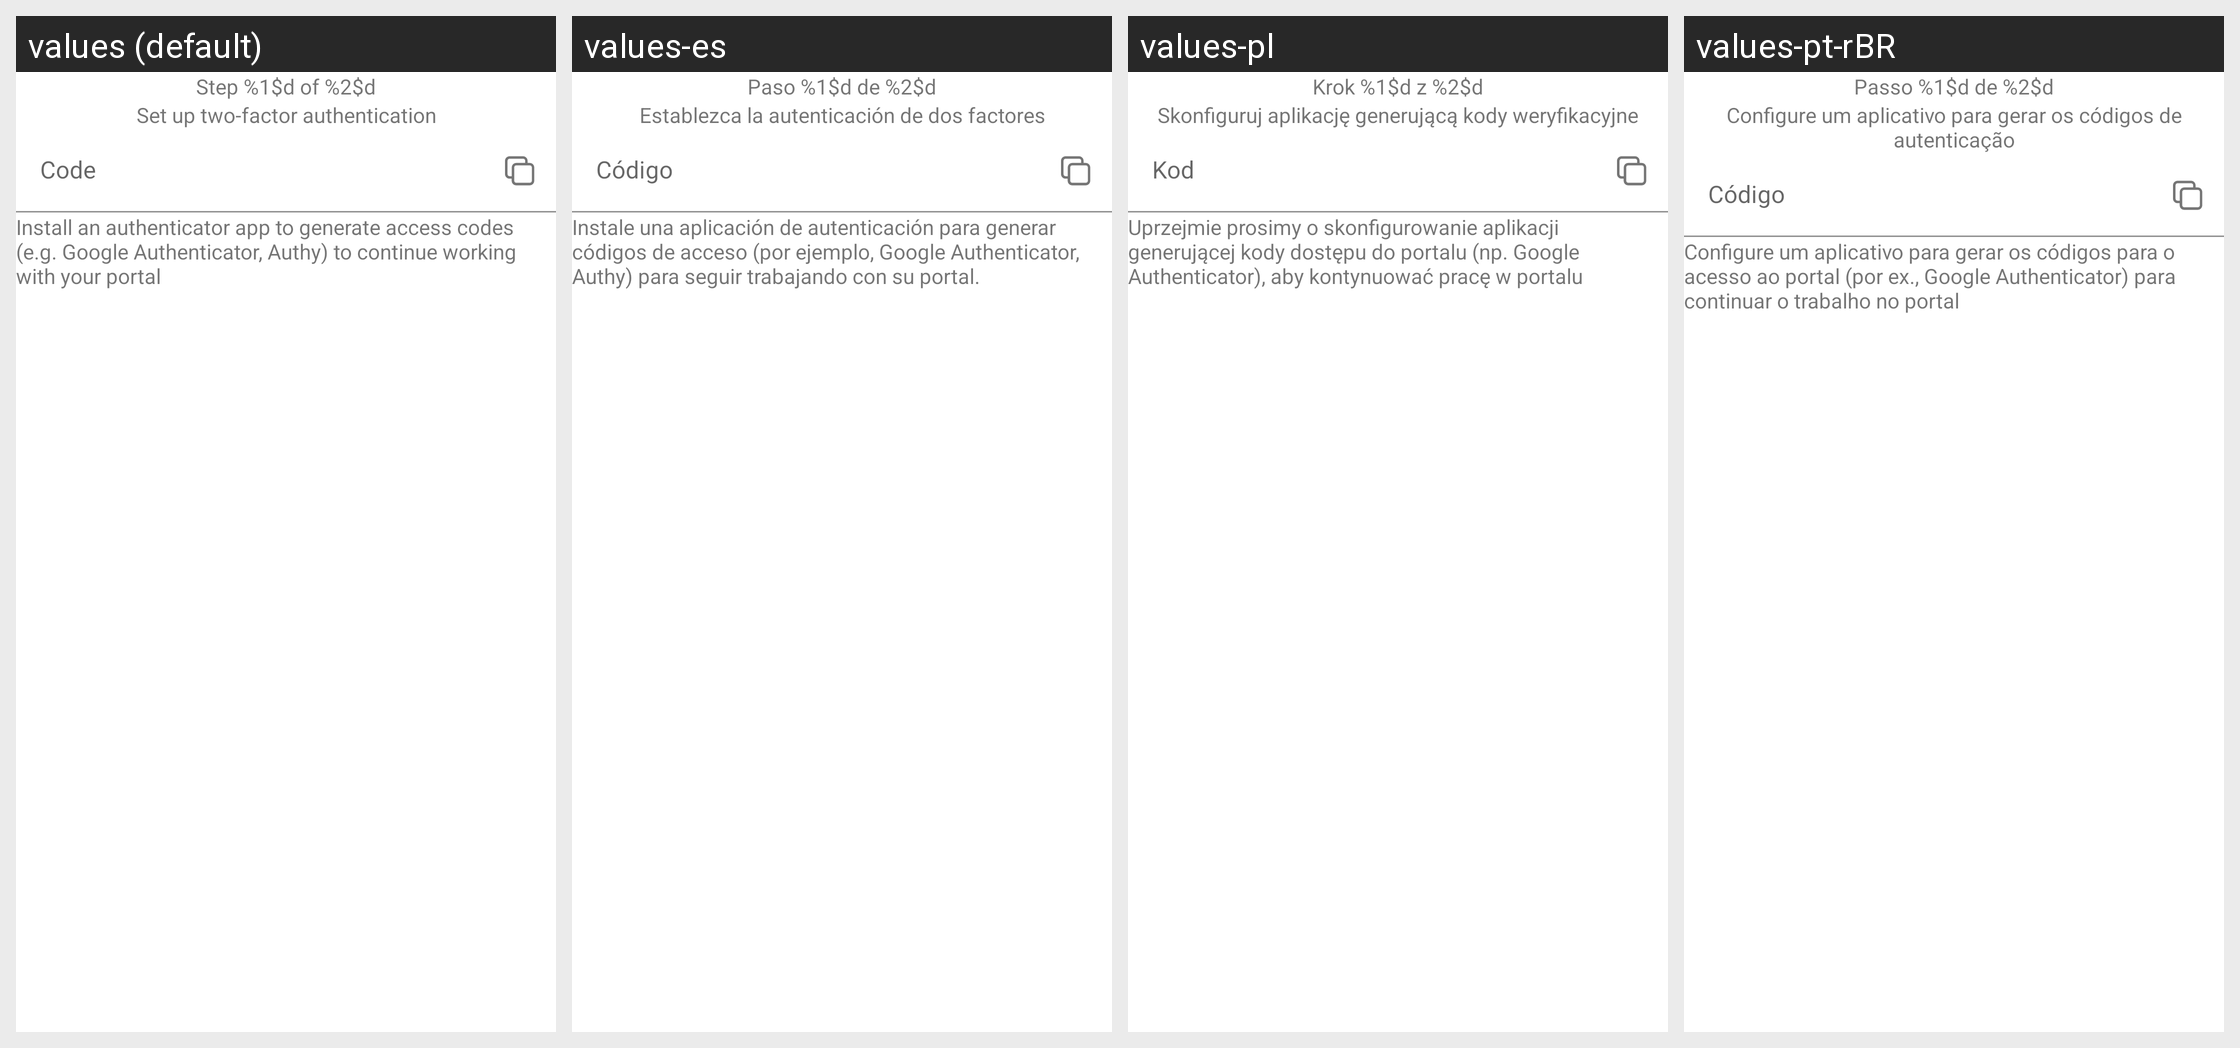

The Android screen above is rendered under several locales of the same app. Produce the string resources it draws, with the default and per-locale values.
Android screen res/layout/fragment_auth_page.xml rendered under 4 locales, left to right: values (default), values-es, values-pl, values-pt-rBR. Device: Nexus 5 (rendered at 1080×1920; each locale shown at half size, 540×960, under a caption strip naming it); theme AppTheme.
Other locales in the repository, not shown: values-ar, values-ar-rSA, values-bg, values-cs, values-de, values-fr, values-hy, values-it, values-lo, values-nl, values-ru, values-si, values-zh.
Strings drawn on this screen, with the default value and each locale's value (text and hints the layout hard-codes, and strings that could not be matched under every locale, appear in the picture but are not listed):

auth_step_title
  values: Step %1$d of %2$d
  values-es: Paso %1$d de %2$d
  values-pl: Krok %1$d z %2$d
  values-pt-rBR: Passo %1$d de %2$d

auth_header_screen_1
  values: Set up two-factor authentication
  values-es: Establezca la autenticación de dos factores
  values-pl: Skonfiguruj aplikację generującą kody weryfikacyjne
  values-pt-rBR: Configure um aplicativo para gerar os códigos de autenticação

auth_edit_hint
  values: Code
  values-es: Código
  values-pl: Kod
  values-pt-rBR: Código

auth_info_screen_1
  values: Install an authenticator app to generate access codes (e.g. Google Authenticator, Authy) to continue working with your portal
  values-es: Instale una aplicación de autenticación para generar códigos de acceso (por ejemplo, Google Authenticator, Authy) para seguir trabajando con su portal.
  values-pl: Uprzejmie prosimy o skonfigurowanie aplikacji generującej kody dostępu do portalu (np. Google Authenticator), aby kontynuować pracę w portalu
  values-pt-rBR: Configure um aplicativo para gerar os códigos para o acesso ao portal (por ex., Google Authenticator) para continuar o trabalho no portal
